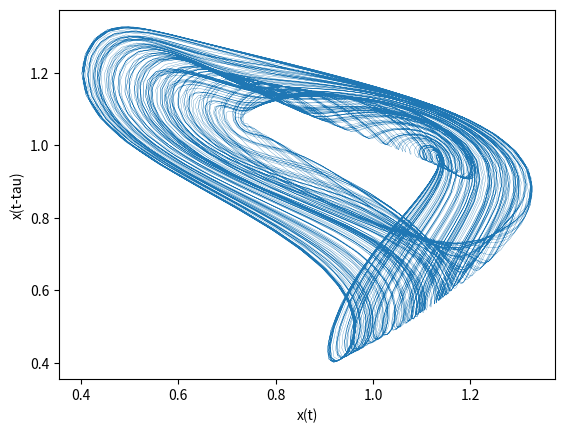

The matplotlib source for this figure:
import matplotlib.pyplot as plt
import numpy as np

from collections import deque # for deque

import datetime

# Global variables
    # speed
move_speed = 1.0 

    # mackey glass params
gamma = 0.1
beta = 0.2
tau = 17 
en = 10.

x_history = deque(maxlen=tau)

def addToHistory(x):
    x_history.append(x)

def run(num_data_samples=5000):
        # move data
    x_pos = 1.0
    x_pos_tau = 0.0

        # record timesteps
    sample_timer = 0

        # sample for training
    #num_data_samples = 5000
    current_sample = 0
    data_samples = []

    while True:
        if len(x_history) >= tau:
            x_pos_tau = x_history[0]

        x_pos += move_speed * d_x(x_pos, x_pos_tau)

        # store data
        if sample_timer > 300:
            data_samples.append(x_pos)
            current_sample += 1
            if current_sample >= num_data_samples:
                print("DONE")
                return data_samples

        # record move history
        addToHistory(x_pos)

        sample_timer += 1

def onExit(data, plot2d=False):
    # save the data
    data_np = np.asarray(data)
    np.savetxt("data_{}.txt".format(datetime.date.today()), data_np, delimiter=",")

    # plot the data
    if plot2d:
        x_minus_tau = data[:-tau]
        x_ = data[tau:]
        plt.plot(x_, x_minus_tau, linewidth=0.2)
        plt.xlabel("x(t)")
        plt.ylabel("x(t-tau)")
        plt.show()
    else:
        plt.plot(range(len(data)), data)
        plt.show()

def d_x(x_t, x_t_tau):
    return beta * (x_t_tau/(1+pow(x_t_tau, en))) - gamma * x_t

if __name__ == "__main__":
    data = run(num_data_samples=8000)
    onExit(data, plot2d=True)
